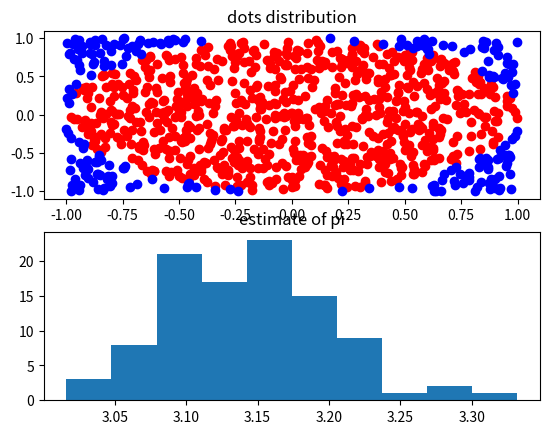

Write the Python code that produced this figure.
# -*- coding: utf-8 -*-
"""
Created on Sat Mar 19 16:14:38 2016

@author: zhengzhang
"""
#import dice_student
import math
import matplotlib.pyplot as plt
import random

# compute the Eucliear distance of two vectors
def comp_dist(a, b):
    assert len(a) == len(b)
    d = 0
    for i in range(len(a)):
        d += (a[i] - b[i]) ** 2
    return math.sqrt(d)

# use math.uniform(-1, 1) twice to get cordinate of a random dot
# record how many times dots are within unit circle
# should return:
# - an estimate of pi
# - the x-axis cordinates list for those within the unit circle
# - the y-axis cordinates list for those within the unit circle
# - the x-axis cordinates list for those outside the unit circle
# - the y-axis cordinates list for those outside the unit circle
def estimate_pi(num_points):        
    in_set_x = []
    in_set_y = []
    out_set_x = []
    out_set_y = []
    ins = 0
    
    for i in range(num_points):
        x = random.uniform(-1, 1)
        y = random.uniform(-1, 1)
        if comp_dist([0, 0], [x, y]) < 1.0:
            in_set_x.append(x)
            in_set_y.append(y)
            ins += 1
        else:
            out_set_x.append(x)
            out_set_y.append(y)

    my_pi = 4 * float(ins)/num_points
    return my_pi, in_set_x, in_set_y, out_set_x, out_set_y

results = []
# total number of random dots per trial
num_points_per_estimate = 1000
# perform multiple trails
num_trials = 100
for i in range(num_trials):
    est_pi, in_x, in_y, out_x, out_y = \
        estimate_pi(num_points_per_estimate)
    results.append(est_pi)

print("estimated pi: ", sum(results)/num_trials)

# visualize the dots in the last trial
plt.subplot(2, 1, 1)
plt.title('dots distribution')
plt.scatter(in_x, in_y, c='r')
plt.scatter(out_x, out_y, c='b')

# visualize the estimations of all trials
plt.subplot(2, 1, 2)
plt.title('estimate of pi')
plt.hist(results)

plt.show()
        
    